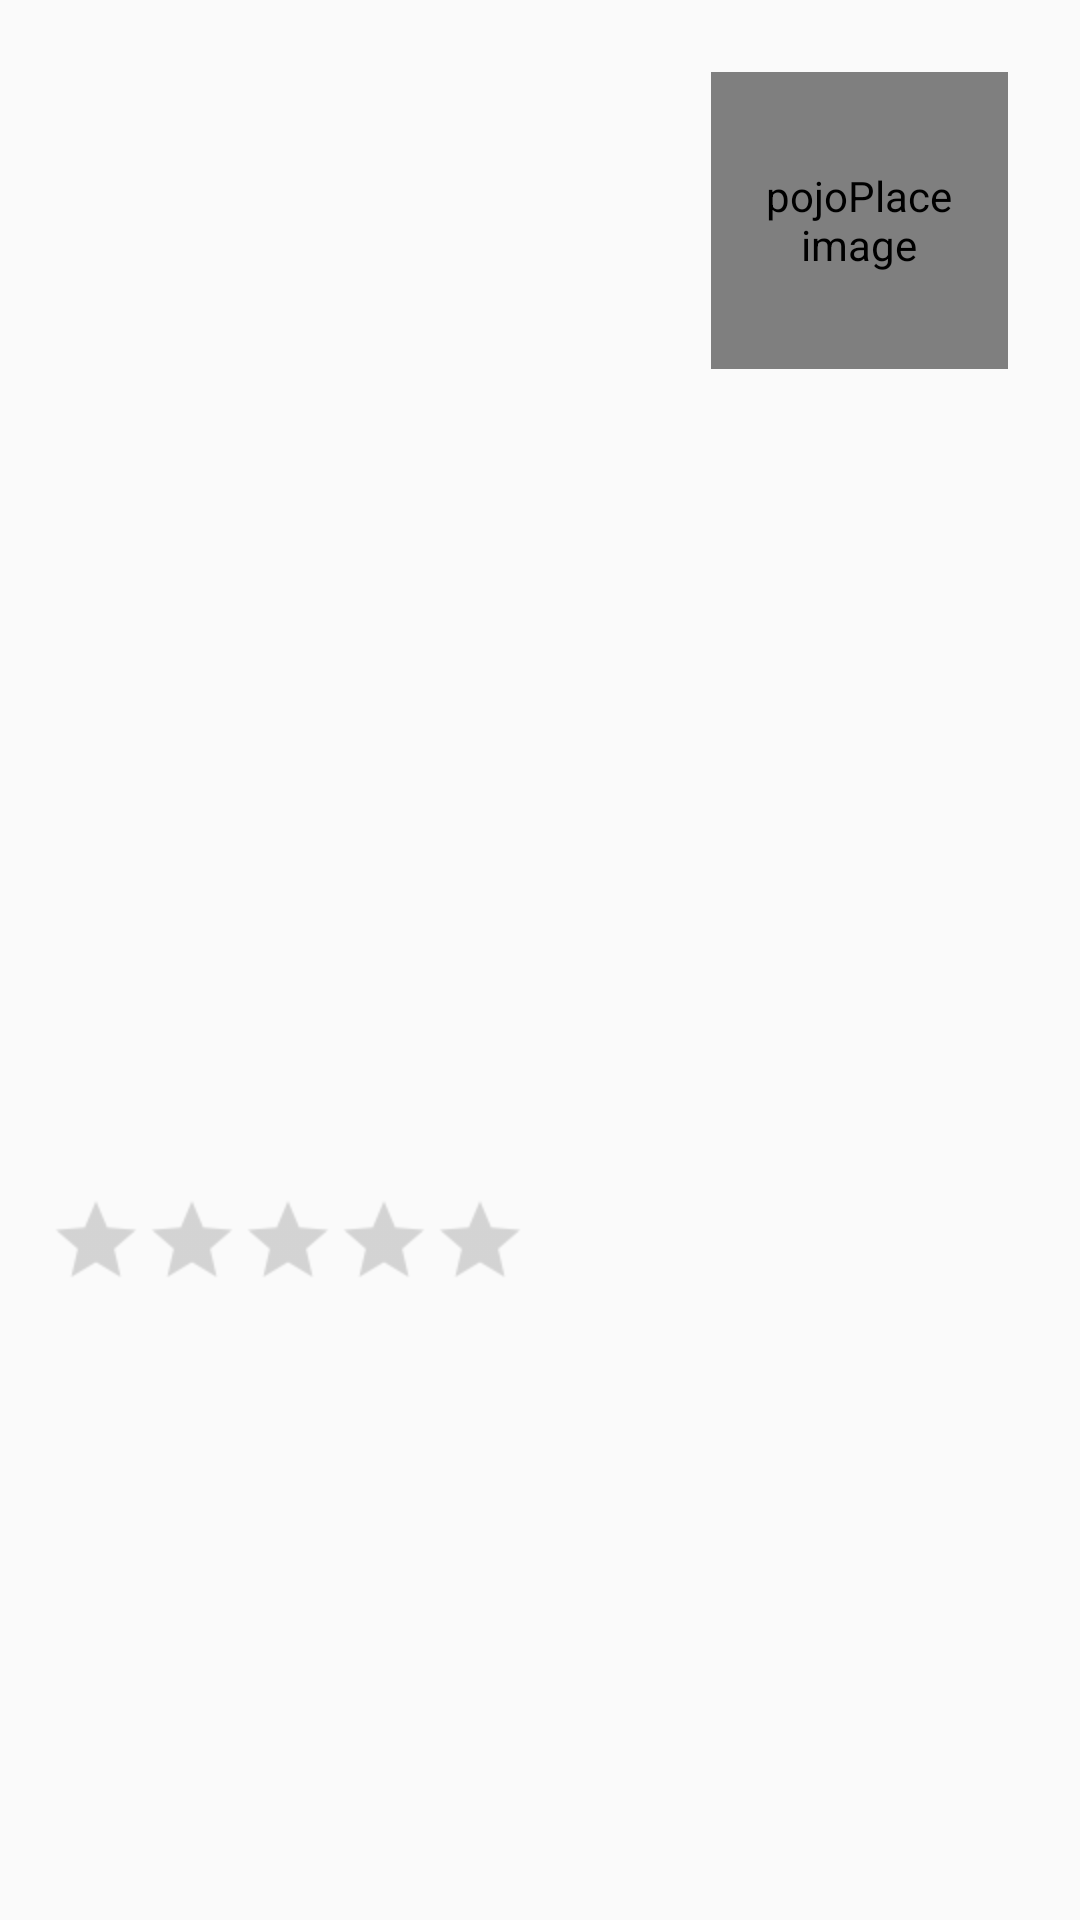

Android layout source for this screen:
<!-- AndroidManifest.xml: application theme AppTheme -->
<!-- res/layout/restaurantlistview.xml -->
<?xml version="1.0" encoding="utf-8"?>
<android.support.constraint.ConstraintLayout xmlns:android="http://schemas.android.com/apk/res/android"
    xmlns:app="http://schemas.android.com/apk/res-auto"
    xmlns:tools="http://schemas.android.com/tools"
    android:layout_width="match_parent"
    android:layout_height="wrap_content"
    android:background="@drawable/recyclerview_background"
    tools:ignore="Overdraw">

    <de.hdodenhof.circleimageview.CircleImageView
        android:id="@+id/placeImage"
        android:layout_width="99dp"
        android:layout_height="99dp"
        android:layout_marginEnd="24dp"
        android:layout_marginTop="24dp"
        android:contentDescription="@string/place_image"
        app:layout_constraintEnd_toEndOf="parent"
        app:layout_constraintTop_toTopOf="parent" />

    <TextView
        android:id="@+id/rest_title"
        android:layout_width="0dp"
        android:layout_height="wrap_content"
        android:layout_marginEnd="8dp"
        android:layout_marginStart="16dp"
        android:layout_marginTop="16dp"
        android:textSize="24sp"
        android:textStyle="bold"
        app:layout_constraintEnd_toStartOf="@+id/placeImage"
        app:layout_constraintStart_toStartOf="parent"
        app:layout_constraintTop_toTopOf="parent" />

    <TextView
        android:id="@+id/vicinity"
        android:layout_width="0dp"
        android:layout_height="wrap_content"
        android:layout_marginEnd="8dp"
        android:layout_marginTop="12dp"
        android:maxLines="1"
        android:singleLine="false"
        android:textSize="14sp"
        app:layout_constraintEnd_toStartOf="@+id/placeImage"
        app:layout_constraintHorizontal_bias="0.0"
        app:layout_constraintStart_toStartOf="@+id/rest_title"
        app:layout_constraintTop_toBottomOf="@+id/rest_title" />

    <TextView
        android:id="@+id/distance"
        android:layout_width="wrap_content"
        android:layout_height="wrap_content"
        android:layout_marginStart="8dp"
        app:layout_constraintBottom_toBottomOf="@+id/imageView"
        app:layout_constraintStart_toEndOf="@+id/imageView"
        app:layout_constraintTop_toTopOf="@+id/imageView" />

    <TextView
        android:id="@+id/phoneNumber"
        android:layout_width="wrap_content"
        android:layout_height="wrap_content"
        android:layout_marginStart="8dp"
        android:autoLink="phone"
        app:layout_constraintBottom_toBottomOf="@+id/imageView2"
        app:layout_constraintStart_toEndOf="@+id/imageView2"
        app:layout_constraintTop_toTopOf="@+id/imageView2" />

    <RatingBar
        android:id="@+id/ratingBar"
        style="?android:attr/ratingBarStyleSmall"
        android:layout_width="wrap_content"
        android:layout_height="wrap_content"
        android:layout_marginBottom="32dp"
        android:layout_marginTop="16dp"
        android:isIndicator="true"
        android:max="5"
        android:scaleX="2"
        android:scaleY="2"
        android:transformPivotX="0dp"
        android:transformPivotY="0dp"
        app:layout_constraintBottom_toBottomOf="parent"
        app:layout_constraintStart_toStartOf="@+id/imageView8"
        app:layout_constraintTop_toBottomOf="@+id/openNow" />

    <TextView
        android:id="@+id/website"
        android:layout_width="0dp"
        android:layout_height="wrap_content"
        android:layout_marginEnd="8dp"
        android:layout_marginStart="8dp"
        android:autoLink="web"
        android:maxLines="2"
        android:singleLine="false"
        app:layout_constraintBottom_toBottomOf="@+id/imageView6"
        app:layout_constraintEnd_toStartOf="@+id/imageView"
        app:layout_constraintHorizontal_bias="0.0"
        app:layout_constraintStart_toEndOf="@+id/imageView6"
        app:layout_constraintTop_toTopOf="@+id/imageView6" />

    <TextView
        android:id="@+id/openNow"
        android:layout_width="wrap_content"
        android:layout_height="wrap_content"
        android:layout_marginStart="8dp"
        app:layout_constraintBottom_toBottomOf="@+id/imageView8"
        app:layout_constraintStart_toEndOf="@+id/imageView8"
        app:layout_constraintTop_toTopOf="@+id/imageView8" />

    <ImageView
        android:id="@+id/openinghours"
        android:layout_width="20dp"
        android:layout_height="20dp"
        android:layout_marginStart="8dp"
        android:contentDescription="@string/opening_hours"
        app:layout_constraintBottom_toBottomOf="@+id/openNow"
        app:layout_constraintStart_toEndOf="@+id/openNow"
        app:layout_constraintTop_toTopOf="@+id/openNow"
        app:srcCompat="@drawable/openinghours" />

    <ImageView
        android:id="@+id/imageView"
        android:layout_width="29dp"
        android:layout_height="28dp"
        android:layout_marginTop="8dp"
        android:contentDescription="@string/distance_image"
        app:layout_constraintStart_toStartOf="@+id/placeImage"
        app:layout_constraintTop_toBottomOf="@+id/placeImage"
        app:srcCompat="@drawable/distance" />

    <ImageView
        android:id="@+id/imageView2"
        android:layout_width="20dp"
        android:layout_height="20dp"
        android:layout_marginTop="16dp"
        android:contentDescription="@string/phonecall_image"
        app:layout_constraintStart_toStartOf="@+id/vicinity"
        app:layout_constraintTop_toBottomOf="@+id/vicinity"
        app:srcCompat="@drawable/phone_call" />

    <ImageView
        android:id="@+id/imageView6"
        android:layout_width="20dp"
        android:layout_height="20dp"
        android:layout_marginTop="16dp"
        android:contentDescription="@string/website_image"
        app:layout_constraintStart_toStartOf="@+id/imageView2"
        app:layout_constraintTop_toBottomOf="@+id/imageView2"
        app:srcCompat="@drawable/worldwide" />

    <ImageView
        android:id="@+id/imageView8"
        android:layout_width="20dp"
        android:layout_height="20dp"
        android:layout_marginTop="16dp"
        android:contentDescription="@string/opening_hours_image"
        app:layout_constraintStart_toStartOf="@+id/imageView6"
        app:layout_constraintTop_toBottomOf="@+id/imageView6"
        app:srcCompat="@drawable/time" />

    <ImageView
        android:id="@+id/reviews"
        android:layout_width="20dp"
        android:layout_height="20dp"
        android:layout_marginStart="85dp"
        android:layout_marginTop="16dp"
        android:contentDescription="@string/chat_image"
        app:layout_constraintBottom_toBottomOf="@+id/ratingBar"
        app:layout_constraintStart_toEndOf="@+id/ratingBar"
        app:layout_constraintTop_toTopOf="@+id/ratingBar"
        app:srcCompat="@drawable/reviews" />

    <ImageView
        android:id="@+id/imageView9"
        android:layout_width="29dp"
        android:layout_height="29dp"
        android:layout_marginEnd="2dp"
        android:layout_marginTop="8dp"
        android:contentDescription="@string/users_eating_here"
        app:layout_constraintEnd_toEndOf="@+id/imageView"
        app:layout_constraintHorizontal_bias="1.0"
        app:layout_constraintStart_toStartOf="@+id/imageView"
        app:layout_constraintTop_toBottomOf="@+id/imageView"
        app:srcCompat="@drawable/users_eating_here" />

    <TextView
        android:id="@+id/usersEatingHere"
        android:layout_width="wrap_content"
        android:layout_height="wrap_content"
        android:layout_marginBottom="8dp"
        android:layout_marginStart="8dp"
        android:layout_marginTop="8dp"
        app:layout_constraintBottom_toBottomOf="@+id/imageView9"
        app:layout_constraintStart_toEndOf="@+id/imageView9"
        app:layout_constraintTop_toTopOf="@+id/imageView9" />

</android.support.constraint.ConstraintLayout>
<!-- resources referenced by this layout -->
<resources>
  <string name="chat_image">chat image</string>
  <string name="distance_image">distance image</string>
  <string name="opening_hours">opening hours</string>
  <string name="opening_hours_image">opening hours image</string>
  <string name="phonecall_image">phonecall image</string>
  <string name="place_image">pojoPlace image</string>
  <string name="users_eating_here">users eating here</string>
  <string name="website_image">website image</string>
  <style name="AppTheme" parent="Theme.AppCompat.Light.DarkActionBar">
      
      <item name="colorPrimary">@color/colorPrimary</item>
      <item name="colorPrimaryDark">@color/colorPrimaryDark</item>
      <item name="colorAccent">@color/colorAccent</item>
      <item name="android:actionMenuTextColor">@android:color/white</item>
      <item name="coordinatorLayoutStyle">@style/Widget.Design.CoordinatorLayout</item>
  
  </style>
  <!-- not gathered from this repository: default colours our renderer supplied (Android Studio template values) -->
  <color name="colorPrimary">#FF6200EE</color>
  <color name="colorPrimaryDark">#FF3700B3</color>
  <color name="colorAccent">#FF03DAC5</color>
</resources>
